The GitHub repository GovindRangappa/mudra-jetson-deploy contains a labelled image folder "mudra_dataset" with 9 categories: alapadma, ardhachandra, ardhapataka, kapittha, mayura, musti, pataka, shikhara, tripataka. Examples follow, each with its label.

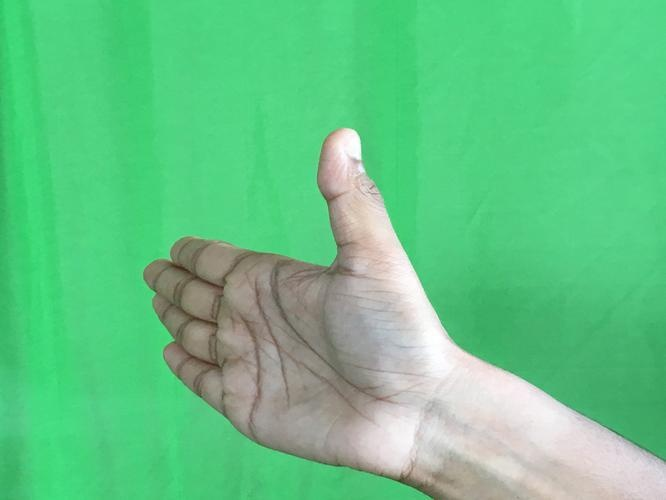
Label: ardhachandra

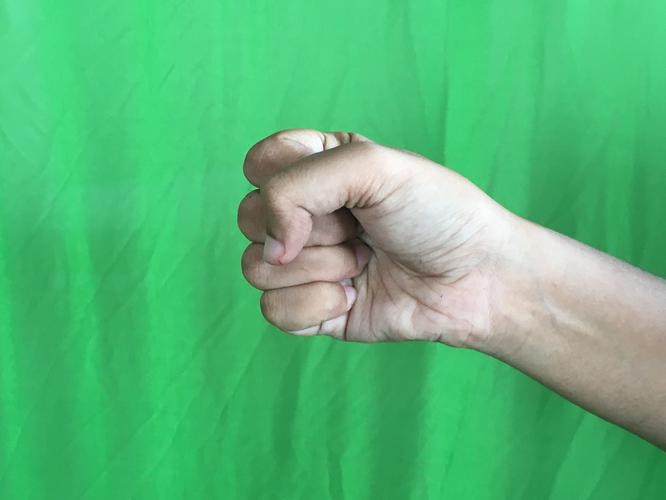
Label: musti

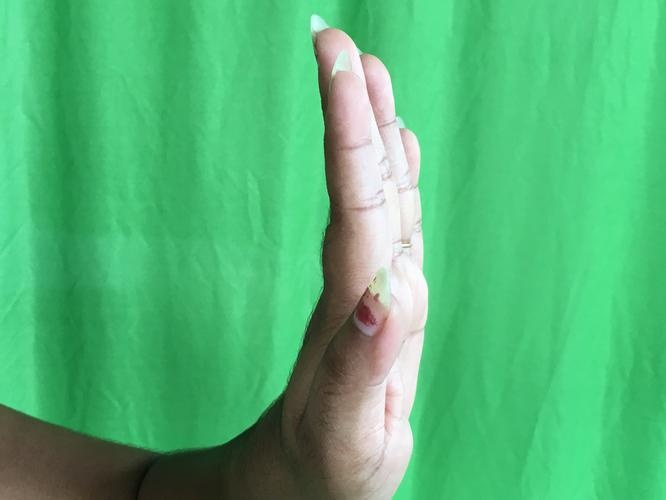
Label: pataka

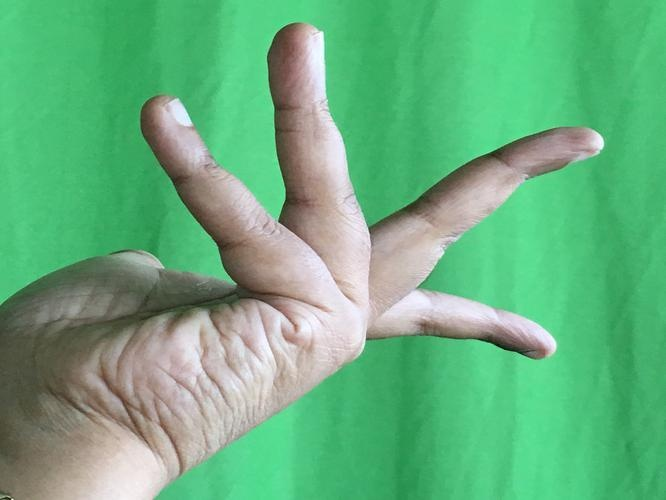
Label: alapadma

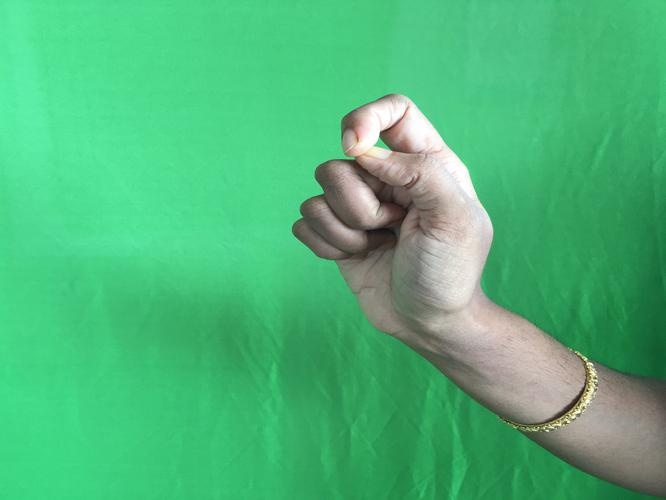
Label: kapittha

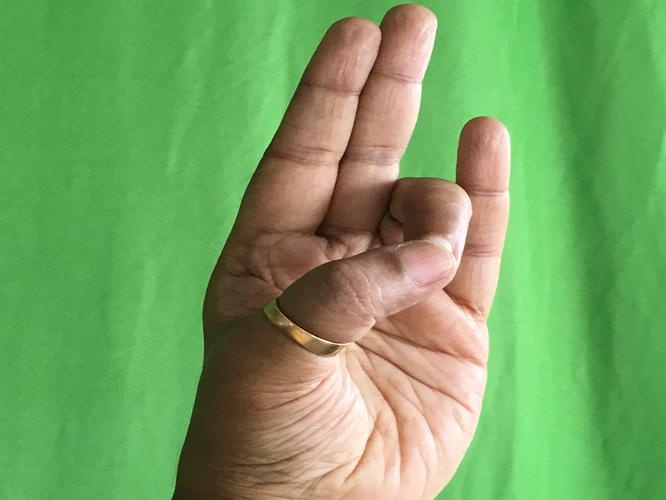
Label: mayura
